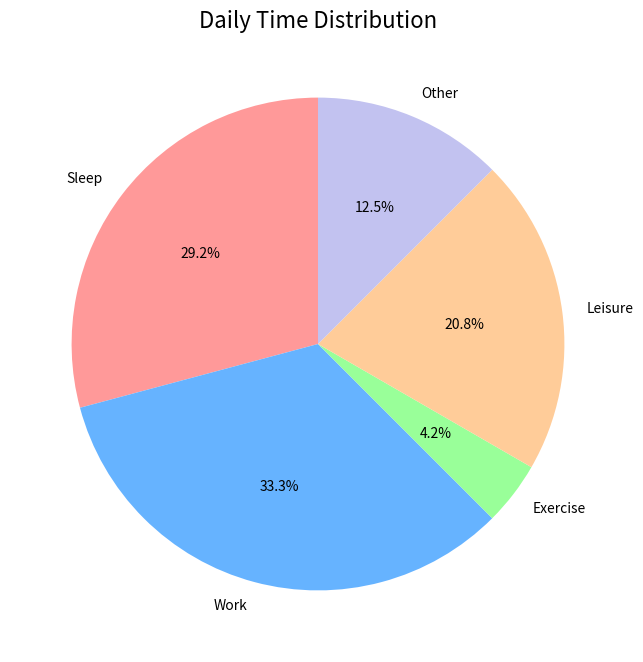

Write Python code to recreate this figure.
import matplotlib.pyplot as plt

# Data: Daily time distribution (in hours)
activities = ['Sleep', 'Work', 'Exercise', 'Leisure', 'Other']
time_spent = [7, 8, 1, 5, 3]
colors = ['#ff9999','#66b3ff','#99ff99','#ffcc99','#c2c2f0']
# Creating the pie chart
plt.figure(figsize=(8, 8))
plt.pie(time_spent, labels=activities, colors=colors, autopct='%1.1f%%', startangle=90)
# Adding title
plt.title("Daily Time Distribution", fontsize=16)
# Displaying the chart
plt.show()



